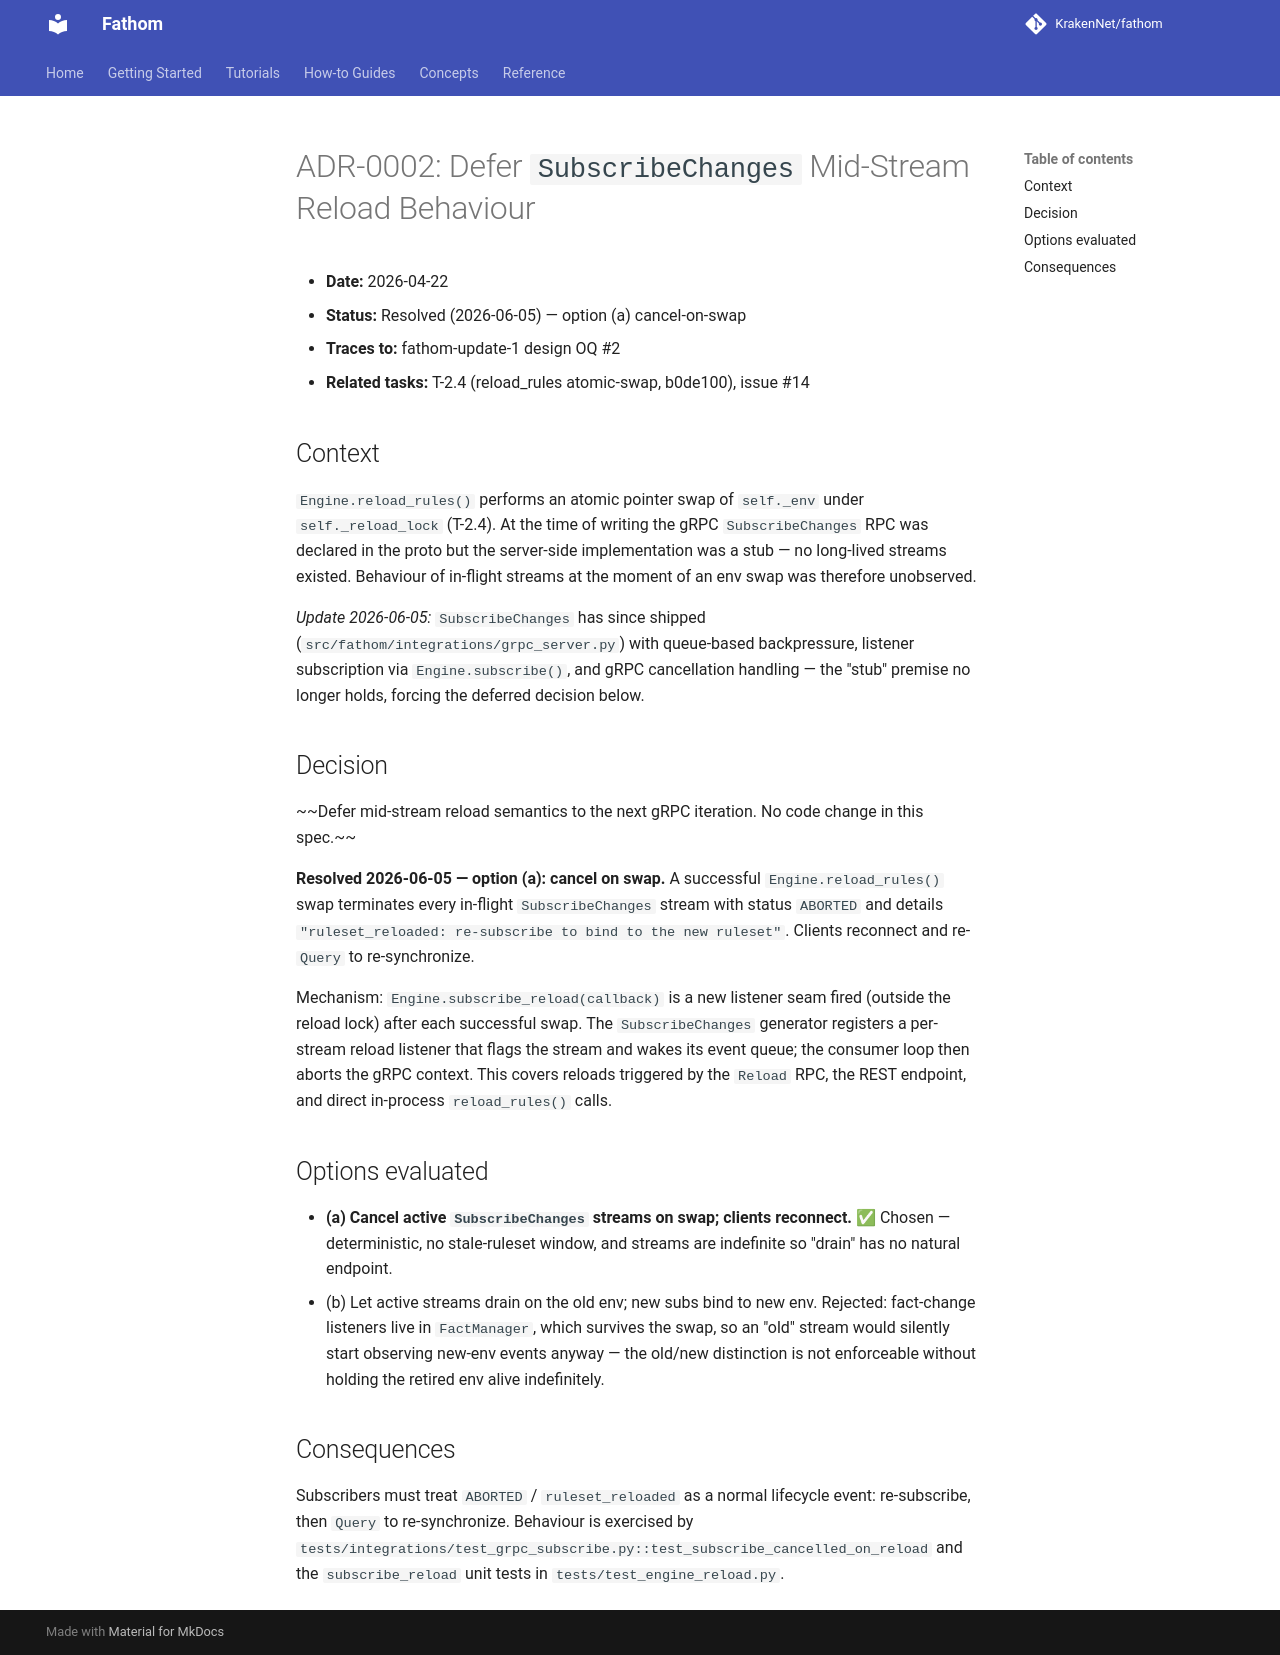

repository: KrakenNet/fathom · page: 0.14/architecture/decisions/adr-0002-subscribechanges-reload/index.html · generator: mkdocs

# ADR-0002: Defer `SubscribeChanges` Mid-Stream Reload Behaviour

- **Date:** 2026-04-22
- **Status:** Resolved (2026-06-05) — option (a) cancel-on-swap
- **Traces to:** fathom-update-1 design OQ #2
- **Related tasks:** T-2.4 (reload_rules atomic-swap, b0de100), issue #14

## Context

`Engine.reload_rules()` performs an atomic pointer swap of `self._env`
under `self._reload_lock` (T-2.4). At the time of writing the gRPC
`SubscribeChanges` RPC was declared in the proto but the server-side
implementation was a stub — no long-lived streams existed. Behaviour of
in-flight streams at the moment of an env swap was therefore unobserved.

*Update 2026-06-05:* `SubscribeChanges` has since shipped
(`src/fathom/integrations/grpc_server.py`) with queue-based
backpressure, listener subscription via `Engine.subscribe()`, and gRPC
cancellation handling — the "stub" premise no longer holds, forcing the
deferred decision below.

## Decision

~~Defer mid-stream reload semantics to the next gRPC iteration. No code
change in this spec.~~

**Resolved 2026-06-05 — option (a): cancel on swap.** A successful
`Engine.reload_rules()` swap terminates every in-flight
`SubscribeChanges` stream with status `ABORTED` and details
`"ruleset_reloaded: re-subscribe to bind to the new ruleset"`. Clients
reconnect and re-`Query` to re-synchronize.

Mechanism: `Engine.subscribe_reload(callback)` is a new listener seam
fired (outside the reload lock) after each successful swap. The
`SubscribeChanges` generator registers a per-stream reload listener
that flags the stream and wakes its event queue; the consumer loop then
aborts the gRPC context. This covers reloads triggered by the `Reload`
RPC, the REST endpoint, and direct in-process `reload_rules()` calls.

## Options evaluated

- **(a) Cancel active `SubscribeChanges` streams on swap; clients
  reconnect.** ✅ Chosen — deterministic, no stale-ruleset window, and
  streams are indefinite so "drain" has no natural endpoint.
- (b) Let active streams drain on the old env; new subs bind to new
  env. Rejected: fact-change listeners live in `FactManager`, which
  survives the swap, so an "old" stream would silently start observing
  new-env events anyway — the old/new distinction is not enforceable
  without holding the retired env alive indefinitely.

## Consequences

Subscribers must treat `ABORTED` / `ruleset_reloaded` as a normal
lifecycle event: re-subscribe, then `Query` to re-synchronize.
Behaviour is exercised by
`tests/integrations/test_grpc_subscribe.py::test_subscribe_cancelled_on_reload`
and the `subscribe_reload` unit tests in `tests/test_engine_reload.py`.
